Run: headless pygame with SDL's dummy video driver; simulated clock (each Clock.tick advances the game by its frame time, no real sleeping); random seed 0; keys injected as events and as key.get_pressed() state; no mouse input.
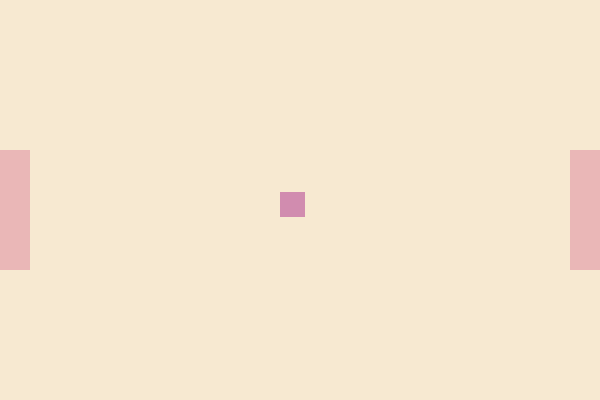
Frame 1 of 4 · flips 1–60 · no input
Frame 2 of 4 · flips 61–180 · tapped SPACE, RETURN · held RIGHT (→), D · screen unchanged from frame 1, image omitted
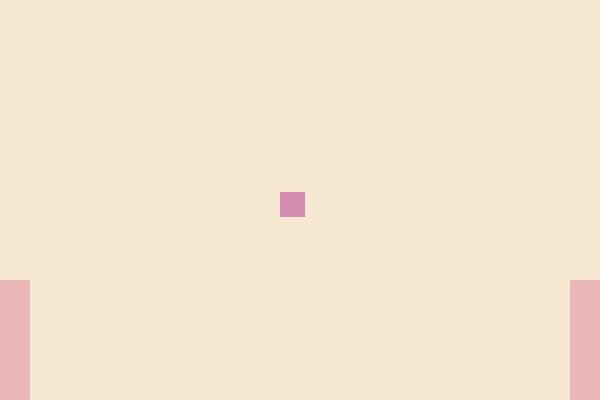
Frame 3 of 4 · flips 181–300 · held DOWN (↓), S
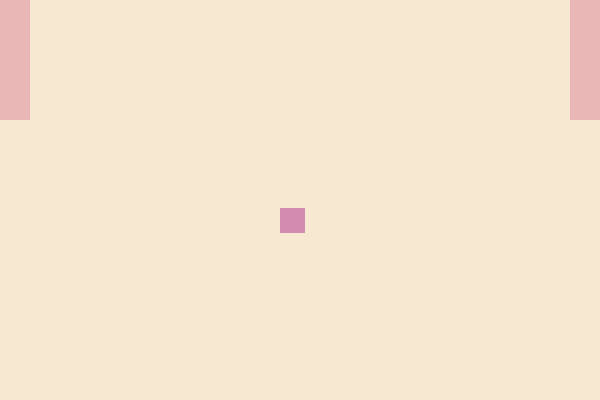
Frame 4 of 4 · flips 301–420 · held LEFT (←), A, UP (↑), W

The pygame program that drew these frames:

import pygame
import random
import math

pygame.init()

w, h, = (600, 400)
aspect_ratio_w = h/w
aspect_ratio_h = w/h

screen = pygame.display.set_mode((w, h), pygame.RESIZABLE)
pygame.display.set_caption("Pong")

# Classes
class Player:
    def __init__(self, x, y, width, height, colour, speed):
        self.Rect = pygame.Rect(x, y, width, height)
        self.colour = colour
        self.speed = speed
        
    def movement(self, keys, k_up, k_down):
        if keys[k_up]:
            self.Rect.y -= self.speed
        if keys[k_down]:
            self.Rect.y += self.speed
    
    def draw(self, screen):
        pygame.draw.rect(screen, self.colour, self.Rect)

    def inbounds(self):
        if self.Rect.top <= 0:
            self.Rect.top = 0
        if self.Rect.bottom >= 400:
            self.Rect.bottom = 400

class Pong():
    def __init__(self, x, y, width, height, colour, speed, mid_point, agnel):
        self.rect = pygame.Rect(x, y, width, height)
        self.colour = colour
        self.speed = speed
        self.midpoint = mid_point
        self.angle = angle
        
    def movement(self, leftright):

        # self.dx = self.Rect.x - target_x
        # self.dy = self.Rect.y - target_y

        # self.distance = math.sqrt(self.dx**2 + self.dy**2) # Use pythagoras to calculate the hypotneus of the triangle
        # self.Rect.x += (self.dx/self.distance) * 3 # normalise the vectors
        # self.Rect.y += (self.dy/self.distance) * 3 # kinda like a circle

        self.radian = math.radians(self.angle)
        self.left_right = leftright
        # self.Rect.x += math.cos(radian) * self.left_right * self.speed
        # self.Rect.y += math.sin(radian) * self.left_right * self.speed
        self.rect.x += math.cos(self.radian) * self.left_right * self.speed
        self.rect.y += math.sin(self.radian) * self.left_right * self.speed

    def collision(self):

        if self.rect.x >= 600 or self.rect.x <= 0:
            self.rect.y = h/2
            self.rect.x = w/2

        if self.rect.colliderect(p1.Rect) or self.rect.colliderect(p2.Rect):
            self.angle *= random.choice([1, -1])
            
        if self.rect.top <= 0:
            self.angle *= -1
        if self.rect.bottom >= 400:
            self.angle *= -1

    def draw(self, screen):
        pygame.draw.rect(screen, self.colour, self.rect)


# point_left = [0, random.randint(0, 400)]
# point_right = [600, random.randint(0,400)]
mid_point = (w/2, h/2)

# destination = random.choice([point_left, point_right])

angle = random.uniform(-30, 30)
LorR = random.choice([1, -1])

p1 = Player(w-w, int(h*0.375), 30, 120, "#eab7b7", 5)
p2 = Player(w-int(30/600*w), int(h*0.375), 30, 120, "#eab7b7", 5)
pong = Pong(275, 175, 25, 25, "#D18CAF", 5, mid_point, angle)


running = True
clock = pygame.time.Clock()

while running:
    for event in pygame.event.get():
        if event.type == pygame.QUIT:
            running = False
            exit()
        elif event.type == pygame.VIDEORESIZE:
            new_w = event.w
            new_h = event.h

            if new_w-w > new_h-h:
                new_h = int(event.w*aspect_ratio_w)

            if new_h-h > new_w-w:
                new_w = int(event.h*aspect_ratio_h)

            screen = pygame.display.set_mode((new_w, new_h), pygame.RESIZABLE)

            p1 = Player(new_w-new_w, int(new_h*0.375), 30, 120, "#eab7b7", 5)
            p2 = Player(new_w-int(30/new_w*new_w), int(new_h*0.375), 30, 120, "#eab7b7", 5)

            new_w, new_h = w, h
    
    screen.fill("#f7e9d1")
    p1.draw(screen)
    p1.movement(pygame.key.get_pressed(), pygame.K_w, pygame.K_s)
    p1.inbounds()

    p2.draw(screen)
    p2.movement(pygame.key.get_pressed(), pygame.K_UP, pygame.K_DOWN)
    p2.inbounds()

    pong.draw(screen)
    pong.collision()
    pong.movement(LorR)
    
    
    pygame.display.flip()
    clock.tick(60)

pygame.quit()
